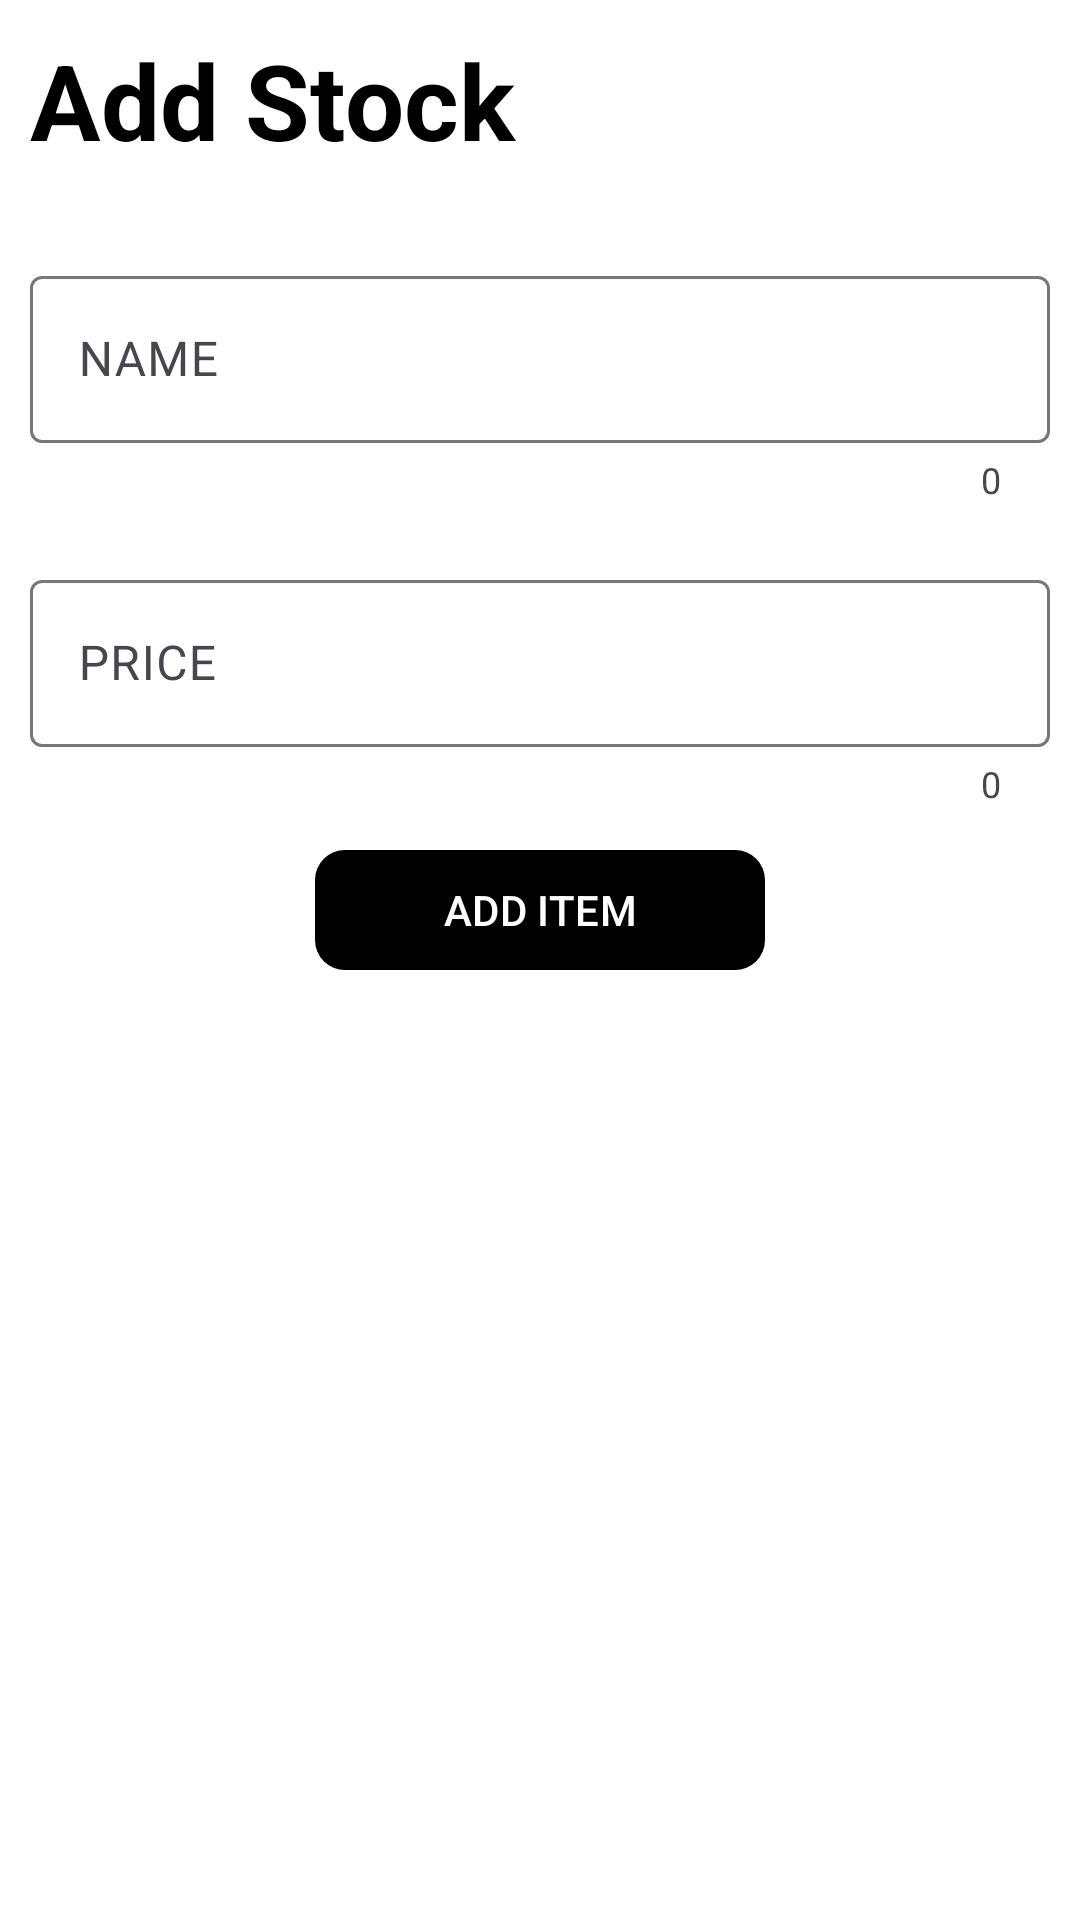

Produce the Android XML layout that renders to this screen, including the resource entries it uses.
<!-- AndroidManifest.xml: application theme Theme.CPP -->
<!-- res/layout/activity_addstock_cooperative.xml -->
<?xml version="1.0" encoding="utf-8"?>
<LinearLayout xmlns:android="http://schemas.android.com/apk/res/android"
    xmlns:app="http://schemas.android.com/apk/res-auto"
    xmlns:tools="http://schemas.android.com/tools"
    android:layout_width="match_parent"
    android:layout_height="match_parent"
    android:orientation="vertical"
    android:background="@color/white"
    tools:context=".cooperativeadmin.addstock_cooperative">

        <TextView
            android:layout_width="match_parent"
            android:layout_height="wrap_content"
            android:text="Add Stock"
            android:layout_gravity="left"
            android:textColor="@color/black"
            android:textSize="35dp"
            android:textStyle="bold"
            android:layout_marginTop="10dp"
            android:layout_marginBottom="10dp"
            android:layout_marginLeft="10dp"/>

        <com.google.android.material.textfield.TextInputLayout
            android:layout_width="match_parent"
            android:layout_height="wrap_content"
            android:layout_marginTop="20dp"
            android:layout_marginLeft="10dp"
            app:counterEnabled="true"
            style="@style/ThemeOverlay.Material3.AutoCompleteTextView.OutlinedBox"
            android:layout_marginRight="10dp"
            app:endIconMode="clear_text">
                <com.google.android.material.textfield.TextInputEditText
                    android:layout_width="match_parent"
                    android:layout_height="wrap_content"
                    android:hint="NAME"
                    android:id="@+id/additemname"/>
        </com.google.android.material.textfield.TextInputLayout>


        <com.google.android.material.textfield.TextInputLayout
            android:layout_width="match_parent"
            android:layout_height="wrap_content"
            android:layout_marginTop="20dp"
            android:layout_marginLeft="10dp"
            app:counterEnabled="true"
            style="@style/ThemeOverlay.Material3.AutoCompleteTextView.OutlinedBox"
            android:layout_marginRight="10dp"
            app:endIconMode="clear_text">
                <com.google.android.material.textfield.TextInputEditText
                    android:layout_width="match_parent"
                    android:layout_height="wrap_content"
                    android:inputType="number"
                    android:hint="PRICE"
                    android:id="@+id/additemprice"/>
        </com.google.android.material.textfield.TextInputLayout>

        <com.google.android.material.button.MaterialButton
            android:layout_width="150dp"
            android:layout_height="wrap_content"
            android:layout_gravity="center"
            app:backgroundTint="@color/black"
            app:cornerRadius="10dp"
            android:layout_marginTop="10dp"
            android:id="@+id/additem"
            android:text="ADD ITEM"/>

</LinearLayout>
<!-- resources referenced by this layout -->
<resources>
  <color name="black">#FF000000</color>
  <color name="white">#FFFFFFFF</color>
  <style name="Theme.CPP" parent="Base.Theme.CPP" />
  <style name="Base.Theme.CPP" parent="Theme.Material3.DayNight.NoActionBar">
          
          
      </style>
</resources>
